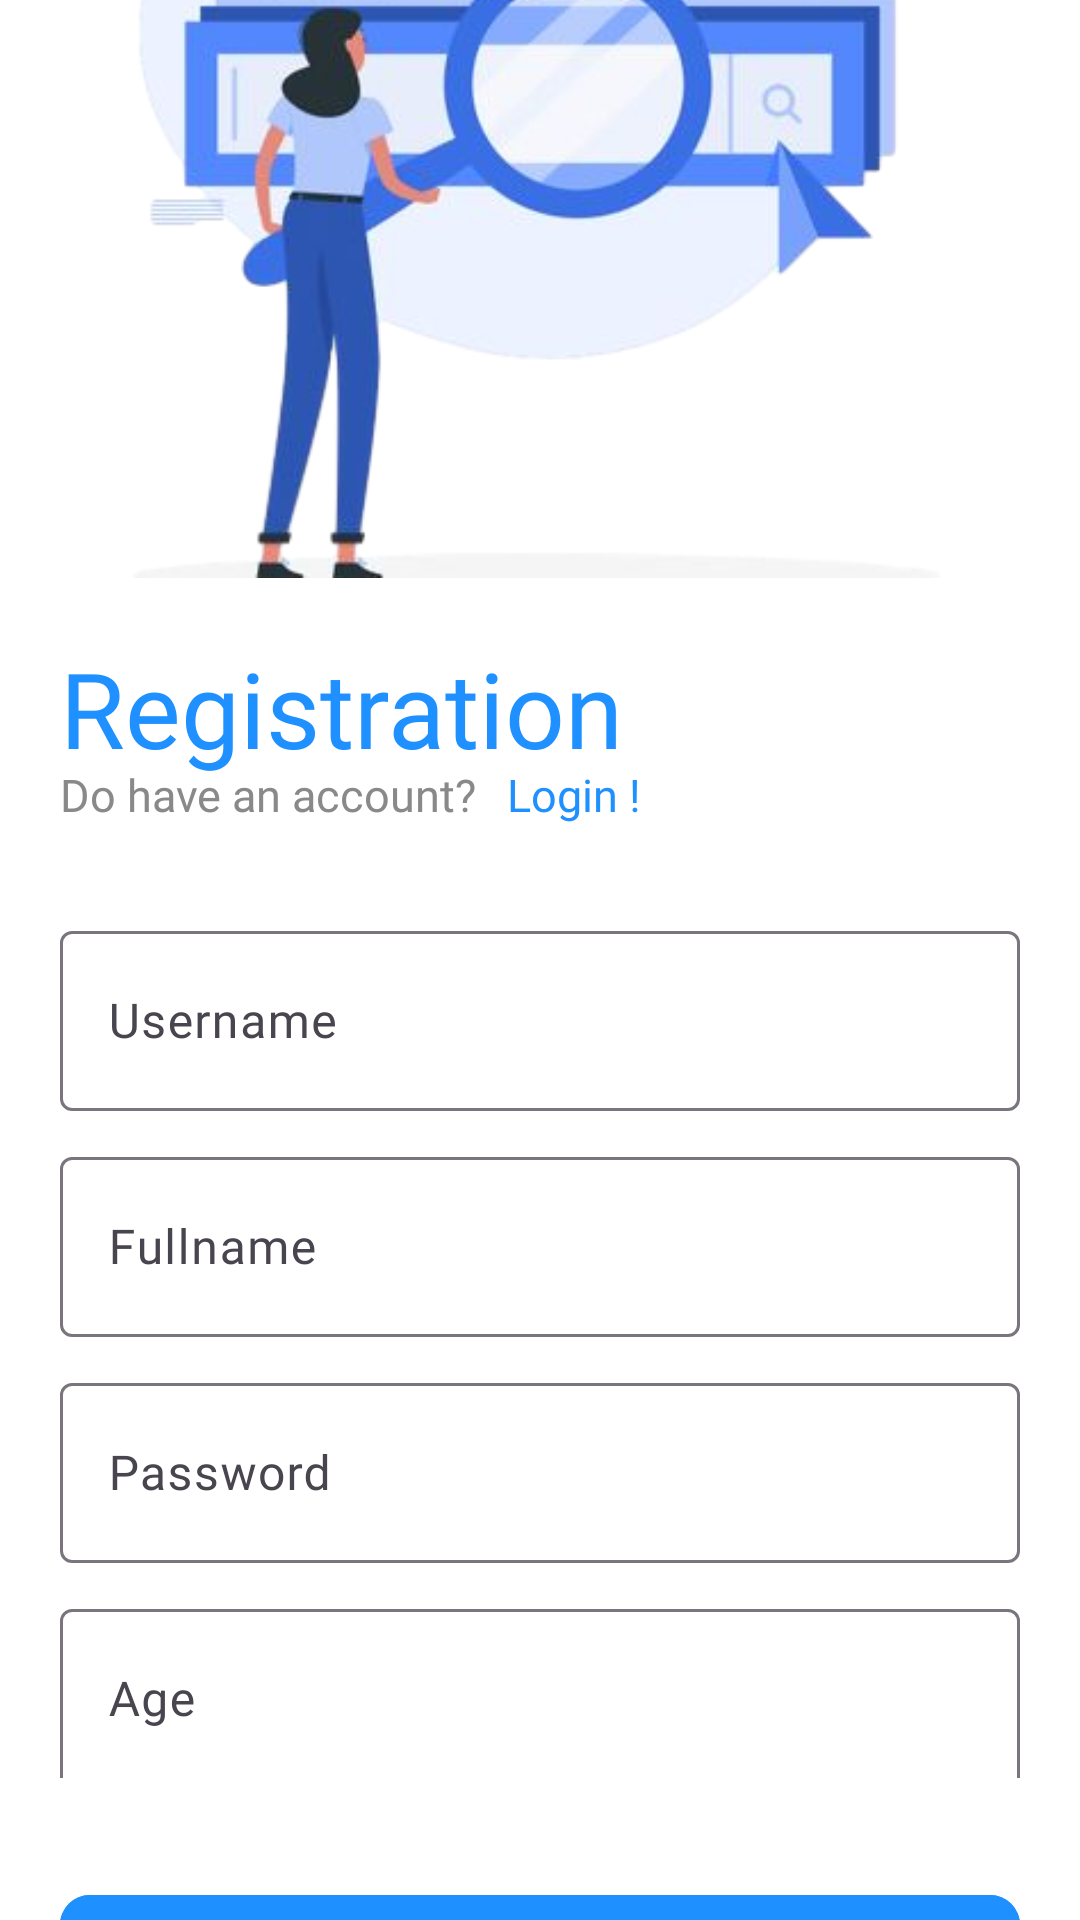

Write the Android layout XML for this screen, with the resource values it uses.
<!-- AndroidManifest.xml: application theme Theme.InventTrack -->
<!-- res/layout/activity_register.xml -->
<?xml version="1.0" encoding="utf-8"?>
<LinearLayout xmlns:android="http://schemas.android.com/apk/res/android"
    xmlns:app="http://schemas.android.com/apk/res-auto"
    xmlns:tools="http://schemas.android.com/tools"
    android:id="@+id/main"
    android:layout_width="match_parent"
    android:layout_height="match_parent"
    android:orientation="vertical"
    android:gravity="center"
    android:background="@color/white">

    <ImageView
        android:layout_width="360dp"
        android:layout_height="240dp"
        android:scaleType="centerCrop"
        android:src="@drawable/img_2"/>

    <TextView
        android:layout_width="match_parent"
        android:layout_height="wrap_content"
        android:layout_marginLeft="20dp"
        android:text="Registration"
        android:layout_marginTop="20dp"
        android:layout_marginRight="20dp"
        android:fontFamily="@font/poppins_semibold"
        android:textColor="@color/blue"
        android:textSize="35sp"/>

    <LinearLayout
        android:layout_width="match_parent"
        android:layout_height="wrap_content"
        android:layout_marginTop="-5dp"
        android:orientation="horizontal">

        <TextView
            android:layout_width="wrap_content"
            android:layout_height="wrap_content"
            android:layout_marginLeft="20dp"
            android:text="Do have an account?"
            android:fontFamily="@font/poppins_medium"
            android:textColor="@color/lightGray"
            android:textSize="15sp"/>

        <TextView
            android:layout_width="wrap_content"
            android:layout_height="wrap_content"
            android:layout_marginLeft="10dp"
            android:text="Login !"
            android:layout_marginRight="20dp"
            android:fontFamily="@font/poppins_medium"
            android:textColor="@color/blue"
            android:textSize="15sp"/>



    </LinearLayout>


    <com.google.android.material.textfield.TextInputLayout
        android:layout_width="match_parent"
        android:layout_height="wrap_content"
        android:layout_marginRight="20dp"
        android:layout_marginTop="30dp"
        android:layout_marginLeft="20dp">

        <com.google.android.material.textfield.TextInputEditText
            android:id="@+id/etUsername"
            android:layout_width="match_parent"
            android:layout_height="60dp"
            android:hint="Username"
            android:fontFamily="@font/poppins_medium"/>

    </com.google.android.material.textfield.TextInputLayout>

    <com.google.android.material.textfield.TextInputLayout
        android:layout_width="match_parent"
        android:layout_height="wrap_content"
        android:layout_marginRight="20dp"
        android:layout_marginTop="10dp"
        android:layout_marginLeft="20dp">

        <com.google.android.material.textfield.TextInputEditText
            android:id="@+id/etFullname"
            android:layout_width="match_parent"
            android:layout_height="60dp"
            android:hint="Fullname"
            android:fontFamily="@font/poppins_medium"/>

    </com.google.android.material.textfield.TextInputLayout>


    <com.google.android.material.textfield.TextInputLayout
        android:layout_width="match_parent"
        android:layout_height="wrap_content"
        android:layout_marginTop="10dp"
        android:layout_marginRight="20dp"
        android:layout_marginLeft="20dp">

        <com.google.android.material.textfield.TextInputEditText
            android:id="@+id/etPassword"
            android:layout_width="match_parent"
            android:layout_height="60dp"
            android:hint="Password"
            android:fontFamily="@font/poppins_medium"/>

    </com.google.android.material.textfield.TextInputLayout>

    <com.google.android.material.textfield.TextInputLayout
        android:layout_width="match_parent"
        android:layout_height="wrap_content"
        android:layout_marginRight="20dp"
        android:layout_marginTop="10dp"
        android:layout_marginLeft="20dp">

        <com.google.android.material.textfield.TextInputEditText
            android:id="@+id/etAge"
            android:layout_width="match_parent"
            android:layout_height="60dp"
            android:hint="Age"
            android:inputType="number"
            android:fontFamily="@font/poppins_medium"/>

    </com.google.android.material.textfield.TextInputLayout>

    <com.google.android.material.textfield.TextInputLayout
        android:layout_width="match_parent"
        android:layout_height="wrap_content"
        android:layout_marginRight="20dp"
        android:layout_marginTop="10dp"
        android:layout_marginLeft="20dp">

        <com.google.android.material.textfield.TextInputEditText
            android:id="@+id/etAddress"
            android:layout_width="match_parent"
            android:layout_height="60dp"
            android:hint="Address"
            android:fontFamily="@font/poppins_medium"/>

    </com.google.android.material.textfield.TextInputLayout>

    <com.google.android.material.button.MaterialButton
        android:id="@+id/btnRegister"
        android:layout_width="match_parent"
        android:layout_height="60dp"
        android:text="Register"
        android:textSize="20sp"
        android:fontFamily="@font/poppins_semibold"
        android:layout_marginRight="20dp"
        android:layout_marginLeft="20dp"
        android:layout_marginTop="25dp"
        android:backgroundTint="@color/blue"
        app:cornerRadius="10dp"/>



</LinearLayout>
<!-- resources referenced by this layout -->
<resources>
  <color name="blue">#1E90FF</color>
  <color name="lightGray">#898989</color>
  <color name="white">#FFFFFFFF</color>
  <!-- drawable img_2: png bitmap (drawable, 114959 bytes) -->
  <style name="Theme.InventTrack" parent="Base.Theme.InventTrack" />
  <style name="Base.Theme.InventTrack" parent="Theme.Material3.DayNight.NoActionBar">
          <item name="android:statusBarColor">@color/blue</item>
          <item name="android:navigationBarColor">@color/blue</item>
          
          
      </style>
</resources>
